Image classification data set "Quantum_Inpired_PSO_Classifcation" (hm24csb1a20/Quantum_Inpired_PSO_Classifcation on GitHub). Class labels (4): fog non-smoke, fog smoke, non-smoke, smoke.

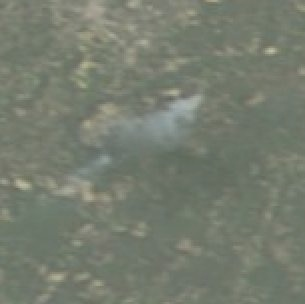
Label: fog smoke

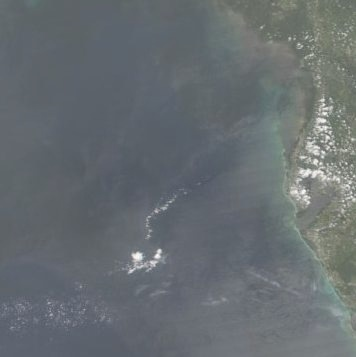
Label: fog non-smoke

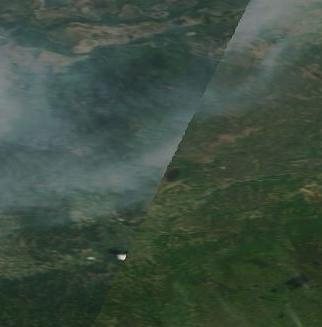
Label: smoke

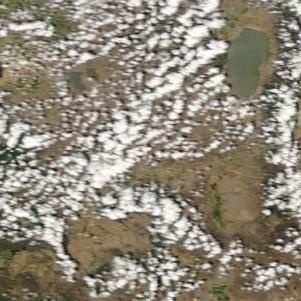
Label: non-smoke

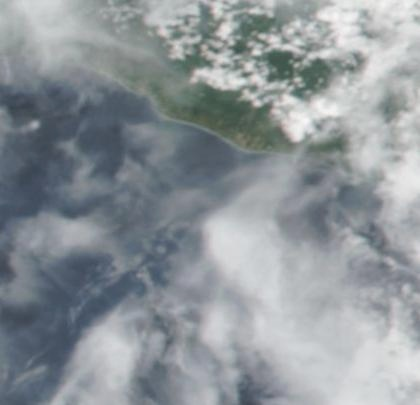
Label: fog non-smoke

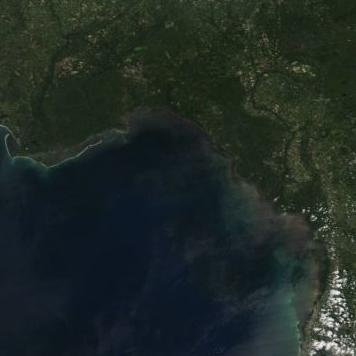
Label: non-smoke
